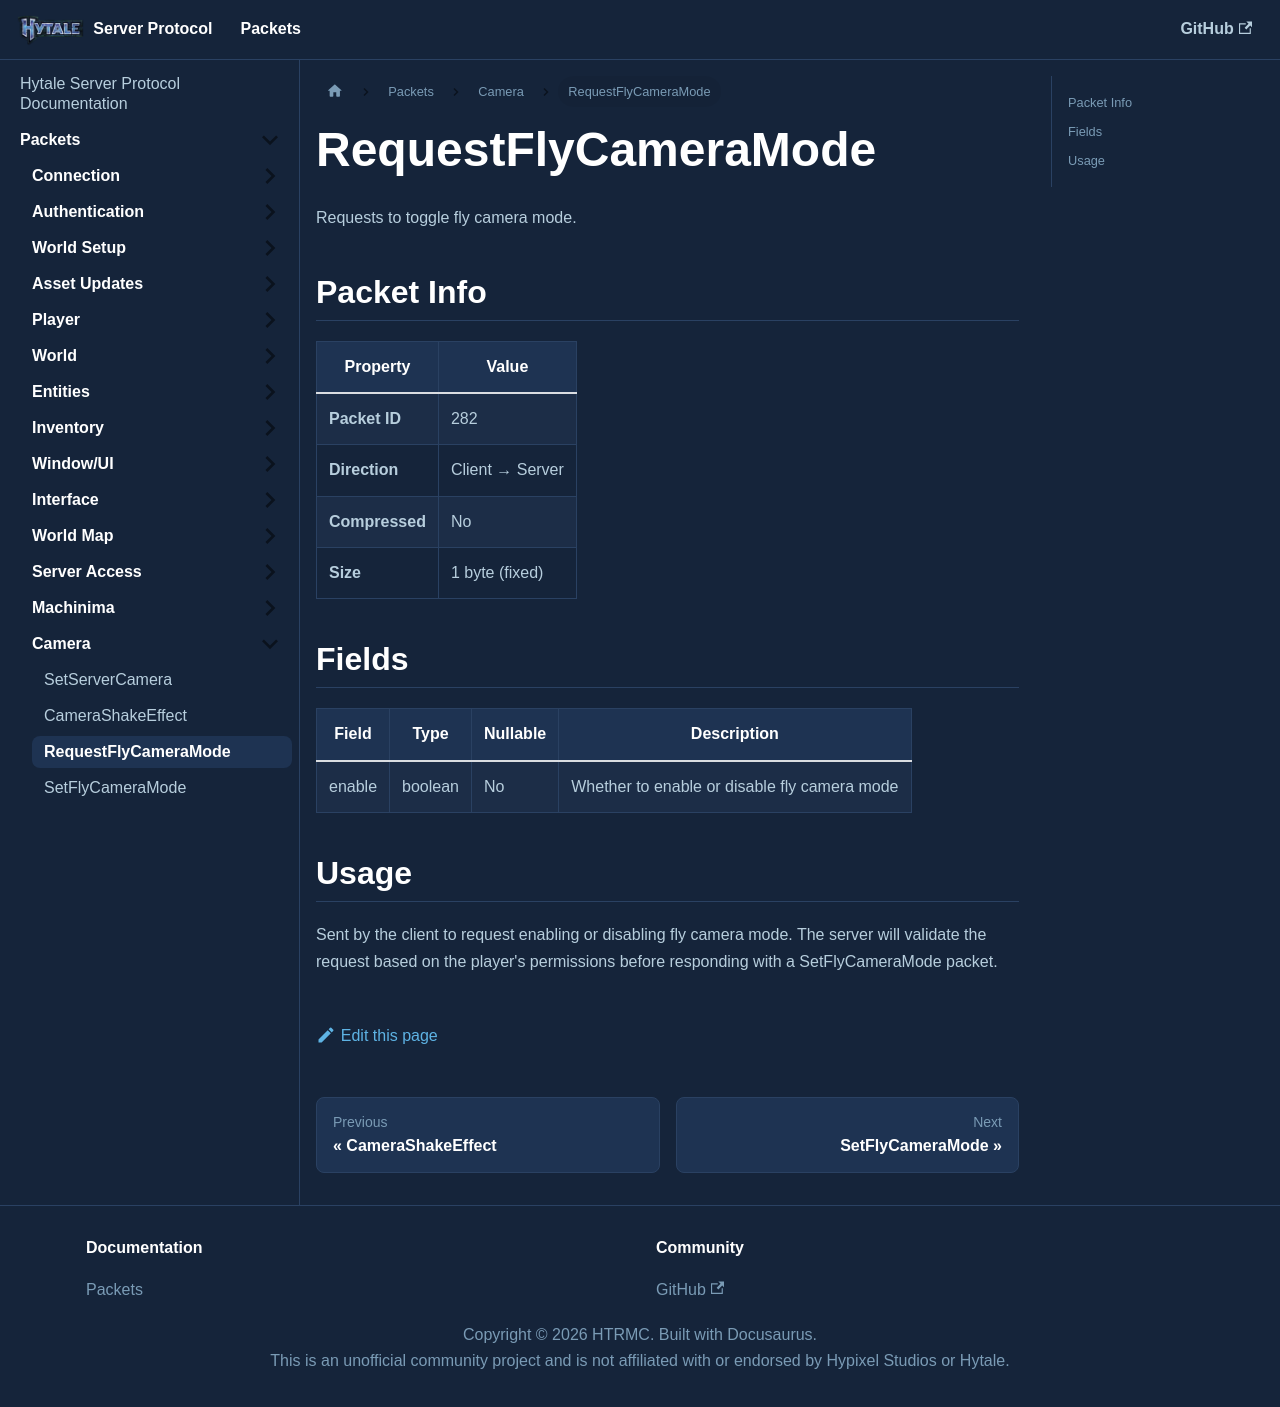

repository: HTRMC/HytaleServerDocs · page: docs/packets/camera/requestflycameramode/index.html · generator: docusaurus

---
sidebar_position: 3
---

# RequestFlyCameraMode

Requests to toggle fly camera mode.

## Packet Info

| Property | Value |
|----------|-------|
| **Packet ID** | 282 |
| **Direction** | Client → Server |
| **Compressed** | No |
| **Size** | 1 byte (fixed) |

## Fields

| Field | Type | Nullable | Description |
|-------|------|----------|-------------|
| enable | boolean | No | Whether to enable or disable fly camera mode |

## Usage

Sent by the client to request enabling or disabling fly camera mode. The server will validate the request based on the player's permissions before responding with a SetFlyCameraMode packet.
